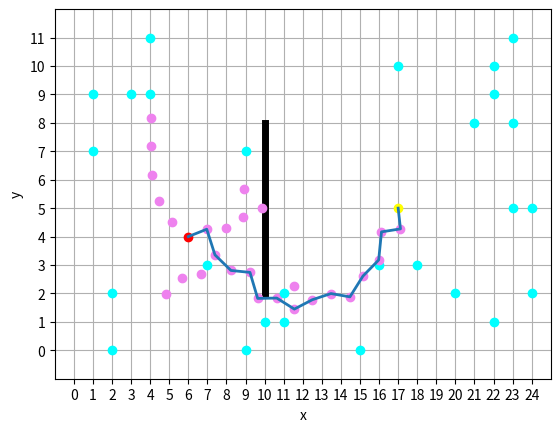

Generate this figure with matplotlib:
from math import sqrt
import numpy as np
import random
import itertools
import matplotlib.pyplot as plt
import warnings

warnings.filterwarnings('ignore')

# 初始化整个空间，定义初始点、终点、采样点数、点与点之间的步长t等信息
x_width = 25  # 空间的长度
y_width = 12  # 空间的宽度
error_list = [[0 for i in range(0, x_width)] for j in range(0, y_width)]
error_list[2][10] = 1
error_list[3][10] = 1
error_list[4][10] = 1
error_list[5][10] = 1
error_list[6][10] = 1
error_list[7][10] = 1
error_list[8][10] = 1

x0 = 6  # 定义初始点的x坐标
y0 = 4  # 定义初始点的y坐标
xn = 17  # 定义终点的x坐标
yn = 5  # 定义终点的y坐标
t = 1  # 点与点之间的步长
error_list[y0][x0] = 4
error_list[yn][xn] = 3
error_list = np.array(error_list)

# print(error_list)
plt.figure()
plt.xlim((-1, x_width))
plt.ylim((-1, y_width))
plt.xlabel('x')
plt.ylabel('y')
plt.xticks(np.arange(x_width))
plt.yticks(np.arange(y_width))
plt.grid()

tree_list = []
tree_list.append([x0, y0, x0, y0])  # 把起点作为树的点放入列表，避免随机点与起点重合
plt.plot(x0, y0, 'ro')
plt.plot(xn, yn, marker='o', color='yellow')
plt.plot([10, 10, 10, 10, 10, 10, 10], [2, 3, 4, 5, 6, 7, 8], 'k-', linewidth='5')
# 在空间中随机产生一个点xrand ->这个点不能是起点
def product_rand(tree_list):
    x_width = 25  # 空间的长度
    y_width = 12  # 空间的宽度
    random_point = list(itertools.product(range(0, x_width), range(0, y_width)))
    xrand = random.sample(random_point, 1)
    xrand = list(xrand[0])  # 将随机点转换成list形式
    tree_list = np.array(tree_list)
    tree = tree_list[:, 0:2]
    while xrand in tree:  # 如果随机点在树的点列表里，重新生成随机点
        xrand = random.sample(random_point, 1)
        xrand = list(xrand[0])  # 将随机点转换成list形式
    return xrand
# 在已知树的点集合中找到距离这个随机点最近的点xnear
def product_near(tree_list, xrand):
    m = np.inf
    for i in range(0, len(tree_list)):
        if abs(tree_list[i][0] - xrand[0]) + abs(tree_list[i][1] - xrand[1]) < m:
            m = abs(tree_list[i][0] - xrand[0]) + abs(tree_list[i][1] - xrand[1])
            xnear = [tree_list[i][0], tree_list[i][1]]
    return xnear
def decide_direction(xrand, xnear, t):
    z_value = sqrt((xnear[0] - xrand[0]) ** 2 + (xnear[1] - xrand[1]) ** 2)  # 斜边长度
    cos_value = (xrand[0] - xnear[0]) / z_value
    sin_value = (xrand[1] - xnear[1]) / z_value
    xnew = [(xnear[0] + t * cos_value), (xnear[1] + t * sin_value)]
    return xnew
xrand = product_rand(tree_list)  # 随机生成点
xnear = product_near(tree_list, xrand)
xnew = decide_direction(xrand, xnear, t)
if xnear[0] != xrand[0]:
    k = (xrand[1] - xnear[1]) / (xrand[0] - xnear[0])
    y = k * (10 - xnear[0]) + xnear[1]
else:
    y = 0

while 10 <= max(xnear[0], xnew[0]) and 10 <= min(xnear[0], xnew[0]) and 2 <= y <= 8:
    xrand = product_rand(tree_list)  # 随机生成点
    xnear = product_near(tree_list, xrand)
    xnew = decide_direction(xrand, xnear, t)
    if xrand[0] - xnear[0] != 0:
        k = (xrand[1] - xnear[1]) / (xrand[0] - xnear[0])
        y = k * (10 - xnear[0]) + xnear[1]
tree_list.append([xnew[0], xnew[1], xnear[0], xnear[1]])
plt.plot(xrand[0], xrand[1], marker='o', color='cyan')
plt.plot(xnew[0], xnew[1], color='violet', marker='o')
# 循环
while ((xnew[0] - xn) ** 2 + (xnew[1] - yn) ** 2) > 1:
    xrand = product_rand(tree_list)  # 随机生成点
    xnear = product_near(tree_list, xrand)
    xnew = decide_direction(xrand, xnear, t)
    if xnear[0] != xrand[0]:
        k = (xrand[1] - xnear[1]) / (xrand[0] - xnear[0])
        y = k * (10 - xnear[0]) + xnear[1]
    else:
        y = 0
    while 10 <= max(xnear[0], xnew[0]) and 10 >= min(xnear[0], xnew[0]) and 2 <= y <= 8:
        xrand = product_rand(tree_list)  # 随机生成点
        xnear = product_near(tree_list, xrand)
        xnew = decide_direction(xrand, xnear, t)
        if xrand[0] - xnear[0] != 0:
            k = (xrand[1] - xnear[1]) / (xrand[0] - xnear[0])
            y = k * (10 - xnear[0]) + xnear[1]
    tree_list.append([xnew[0], xnew[1], xnear[0], xnear[1]])
    plt.plot(xrand[0], xrand[1], marker='o', color='cyan')
    plt.plot(xnew[0], xnew[1], color='violet', marker='o')
tree_list = np.array(tree_list)
routine_list = [[xn,yn]]
n = len(tree_list)-1
x = tree_list[n,0]
y = tree_list[n,1]
f_x = tree_list[n,2]
f_y = tree_list[n,3]
routine_list.append([x,y])
search_list=[]
while [x0,y0] not in routine_list:
    search_list = tree_list[np.where((tree_list[:,0]==f_x) & (tree_list[:,1]==f_y))][0]
    search_list = search_list.tolist()
    routine_list.append([search_list[0],search_list[1]])
    f_x = search_list[2]
    f_y = search_list[3]

print(routine_list)
routine_list = np.array(routine_list)
plt.plot(routine_list[:,0], routine_list[:,1], '-', linewidth='2')
plt.show()
